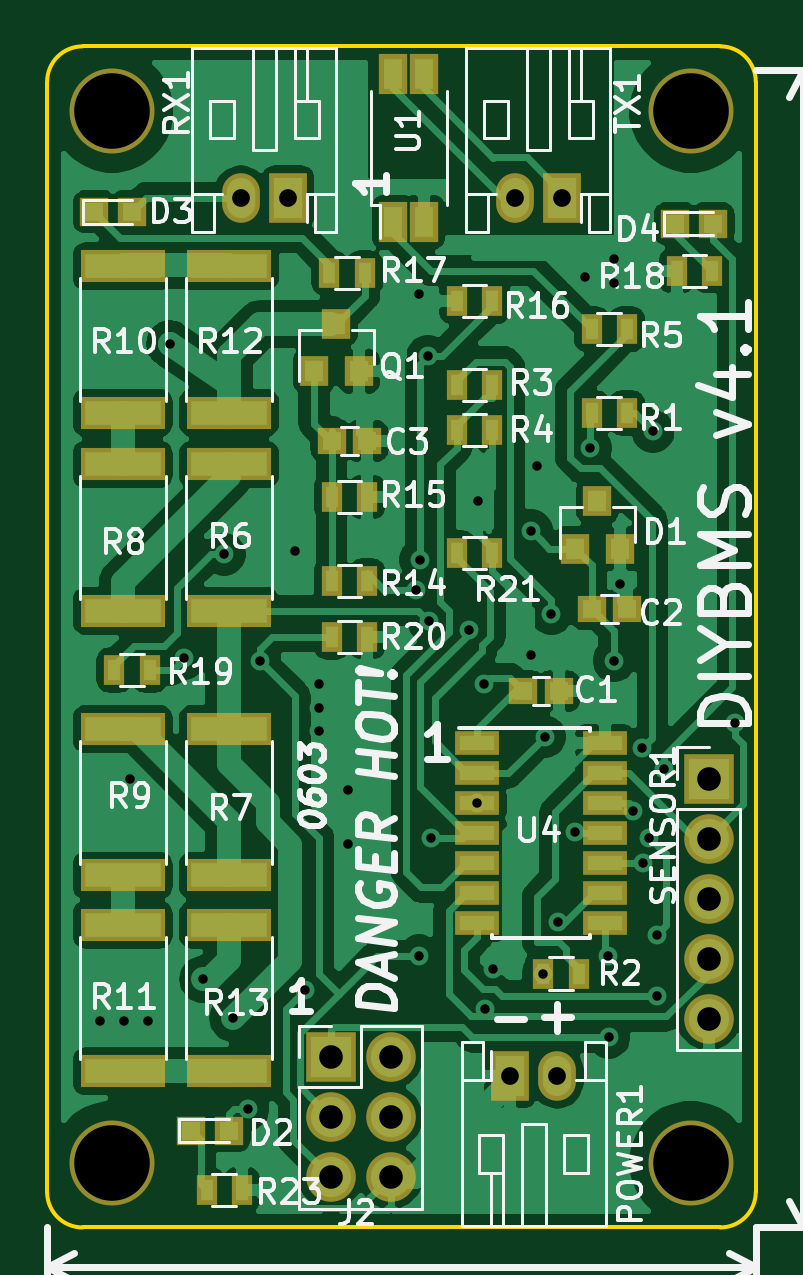
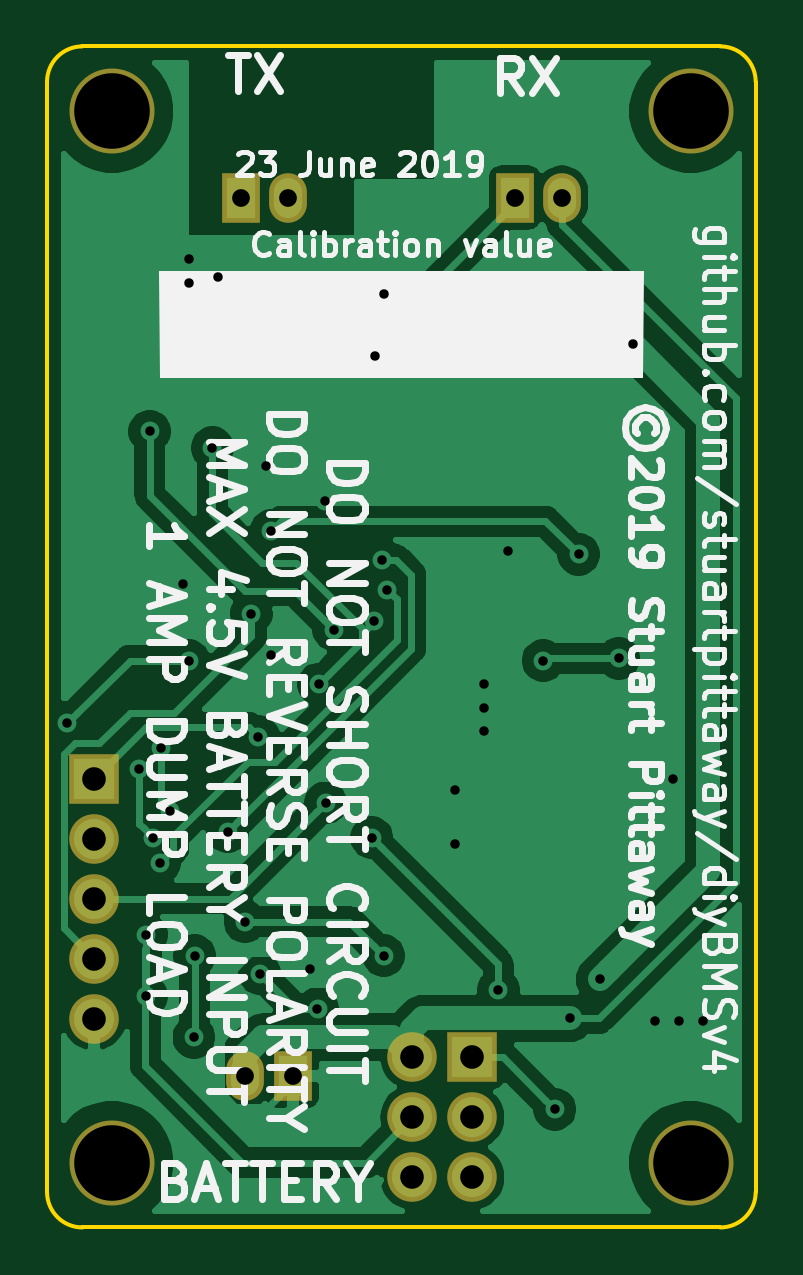
Circuit board: 11 layer files. Board 30.0 x 50.0 mm.
- bottom_copper: v4-B_Cu.gbr (60916 bytes)
- bottom_mask: v4-B_Mask.gbr (1200 bytes)
- paste: v4-B_Paste.gbr (484 bytes)
- bottom_silk: v4-B_SilkS.gbr (39447 bytes)
- outline: v4-Edge_Cuts.gbr (969 bytes)
- top_copper: v4-F_Cu.gbr (128242 bytes)
- top_mask: v4-F_Mask.gbr (3431 bytes)
- paste: v4-F_Paste.gbr (2715 bytes)
- top_silk: v4-F_SilkS.gbr (52281 bytes)
- drill: v4-NPTH.drl (365 bytes)
- drill: v4-PTH.drl (1420 bytes)

=== bottom_copper: v4-B_Cu.gbr (60916 bytes, source omitted) ===
=== bottom_mask: v4-B_Mask.gbr ===
G04 #@! TF.GenerationSoftware,KiCad,Pcbnew,(5.1.0)-1*
G04 #@! TF.CreationDate,2019-12-19T19:06:34+00:00*
G04 #@! TF.ProjectId,v4,76342e6b-6963-4616-945f-706362585858,rev?*
G04 #@! TF.SameCoordinates,Original*
G04 #@! TF.FileFunction,Soldermask,Bot*
G04 #@! TF.FilePolarity,Negative*
%FSLAX46Y46*%
G04 Gerber Fmt 4.6, Leading zero omitted, Abs format (unit mm)*
G04 Created by KiCad (PCBNEW (5.1.0)-1) date 2019-12-19 19:06:34*
%MOMM*%
%LPD*%
G04 APERTURE LIST*
%ADD10C,3.600000*%
%ADD11R,1.600000X2.100000*%
%ADD12O,1.600000X2.100000*%
%ADD13R,2.100000X2.100000*%
%ADD14O,2.100000X2.100000*%
G04 APERTURE END LIST*
D10*
X129167600Y-50737600D03*
X104667600Y-50737600D03*
X104667600Y-95237600D03*
X129167600Y-95237600D03*
D11*
X123717600Y-54387600D03*
D12*
X121717600Y-54387600D03*
D13*
X129917600Y-78987600D03*
D14*
X129917600Y-81527600D03*
X129917600Y-84067600D03*
X129917600Y-86607600D03*
X129917600Y-89147600D03*
D13*
X113917600Y-90787600D03*
D14*
X116457600Y-90787600D03*
X113917600Y-93327600D03*
X116457600Y-93327600D03*
X113917600Y-95867600D03*
X116457600Y-95867600D03*
D11*
X121517600Y-91587600D03*
D12*
X123517600Y-91587600D03*
D11*
X112117600Y-54387600D03*
D12*
X110117600Y-54387600D03*
M02*

=== paste: v4-B_Paste.gbr ===
G04 #@! TF.GenerationSoftware,KiCad,Pcbnew,(5.1.0)-1*
G04 #@! TF.CreationDate,2019-12-19T19:06:34+00:00*
G04 #@! TF.ProjectId,v4,76342e6b-6963-4616-945f-706362585858,rev?*
G04 #@! TF.SameCoordinates,Original*
G04 #@! TF.FileFunction,Paste,Bot*
G04 #@! TF.FilePolarity,Positive*
%FSLAX46Y46*%
G04 Gerber Fmt 4.6, Leading zero omitted, Abs format (unit mm)*
G04 Created by KiCad (PCBNEW (5.1.0)-1) date 2019-12-19 19:06:34*
%MOMM*%
%LPD*%
G04 APERTURE LIST*
G04 APERTURE END LIST*
M02*

=== bottom_silk: v4-B_SilkS.gbr (39447 bytes, source omitted) ===
=== outline: v4-Edge_Cuts.gbr ===
G04 #@! TF.GenerationSoftware,KiCad,Pcbnew,(5.1.0)-1*
G04 #@! TF.CreationDate,2019-12-19T19:06:34+00:00*
G04 #@! TF.ProjectId,v4,76342e6b-6963-4616-945f-706362585858,rev?*
G04 #@! TF.SameCoordinates,Original*
G04 #@! TF.FileFunction,Profile,NP*
%FSLAX46Y46*%
G04 Gerber Fmt 4.6, Leading zero omitted, Abs format (unit mm)*
G04 Created by KiCad (PCBNEW (5.1.0)-1) date 2019-12-19 19:06:34*
%MOMM*%
%LPD*%
G04 APERTURE LIST*
%ADD10C,0.150000*%
G04 APERTURE END LIST*
D10*
X131917600Y-96487600D02*
G75*
G02X130417600Y-97987600I-1500000J0D01*
G01*
X103417600Y-97987600D02*
G75*
G02X101917600Y-96487600I0J1500000D01*
G01*
X101917600Y-49487600D02*
G75*
G02X103417600Y-47987600I1500000J0D01*
G01*
X130417600Y-47987600D02*
G75*
G02X131917600Y-49487600I0J-1500000D01*
G01*
X101917600Y-96487600D02*
X101917600Y-49487600D01*
X130417600Y-97987600D02*
X103417600Y-97987600D01*
X131917600Y-49487600D02*
X131917600Y-96487600D01*
X103417600Y-47987600D02*
X130417600Y-47987600D01*
M02*

=== top_copper: v4-F_Cu.gbr (128242 bytes, source omitted) ===
=== top_mask: v4-F_Mask.gbr ===
G04 #@! TF.GenerationSoftware,KiCad,Pcbnew,(5.1.0)-1*
G04 #@! TF.CreationDate,2019-12-19T19:06:34+00:00*
G04 #@! TF.ProjectId,v4,76342e6b-6963-4616-945f-706362585858,rev?*
G04 #@! TF.SameCoordinates,Original*
G04 #@! TF.FileFunction,Soldermask,Top*
G04 #@! TF.FilePolarity,Negative*
%FSLAX46Y46*%
G04 Gerber Fmt 4.6, Leading zero omitted, Abs format (unit mm)*
G04 Created by KiCad (PCBNEW (5.1.0)-1) date 2019-12-19 19:06:34*
%MOMM*%
%LPD*%
G04 APERTURE LIST*
%ADD10R,0.900000X1.300000*%
%ADD11R,1.200000X1.200000*%
%ADD12R,1.200000X1.150000*%
%ADD13C,3.600000*%
%ADD14R,1.600000X2.100000*%
%ADD15O,1.600000X2.100000*%
%ADD16R,2.100000X2.100000*%
%ADD17O,2.100000X2.100000*%
%ADD18R,1.900000X1.000000*%
%ADD19R,1.200000X1.700000*%
%ADD20R,1.200000X1.300000*%
%ADD21R,3.600000X1.400000*%
G04 APERTURE END LIST*
D10*
X110167600Y-96387600D03*
X108667600Y-96387600D03*
X119267600Y-69433750D03*
X120767600Y-69433750D03*
X113967600Y-72987595D03*
X115467600Y-72987595D03*
X104767600Y-74387600D03*
X106267600Y-74387600D03*
X128567600Y-57487600D03*
X130067600Y-57487600D03*
X115367600Y-57587600D03*
X113867600Y-57587600D03*
X119267600Y-58772215D03*
X120767600Y-58772215D03*
X113967600Y-67064520D03*
X115467600Y-67064520D03*
X113967600Y-70618365D03*
X115467600Y-70618365D03*
X124967600Y-59956830D03*
X126467600Y-59956830D03*
X119267600Y-64237600D03*
X120767600Y-64237600D03*
X119267600Y-62326060D03*
X120767600Y-62326060D03*
X122917600Y-87237600D03*
X124417600Y-87237600D03*
X124967600Y-63510675D03*
X126467600Y-63510675D03*
D11*
X130117600Y-55487600D03*
X128517600Y-55487600D03*
X105517600Y-54987600D03*
X103917600Y-54987600D03*
X109617600Y-93887600D03*
X108017600Y-93887600D03*
D12*
X115467600Y-64695290D03*
X113967600Y-64695290D03*
X126467600Y-71802980D03*
X124967600Y-71802980D03*
X123567600Y-75287600D03*
X122067600Y-75287600D03*
D13*
X129167600Y-50737600D03*
X104667600Y-50737600D03*
X104667600Y-95237600D03*
X129167600Y-95237600D03*
D14*
X123717600Y-54387600D03*
D15*
X121717600Y-54387600D03*
D16*
X129917600Y-78987600D03*
D17*
X129917600Y-81527600D03*
X129917600Y-84067600D03*
X129917600Y-86607600D03*
X129917600Y-89147600D03*
D16*
X113917600Y-90787600D03*
D17*
X116457600Y-90787600D03*
X113917600Y-93327600D03*
X116457600Y-93327600D03*
X113917600Y-95867600D03*
X116457600Y-95867600D03*
D14*
X121517600Y-91587600D03*
D15*
X123517600Y-91587600D03*
D18*
X120117600Y-77477600D03*
X120117600Y-78747600D03*
X120117600Y-80017600D03*
X120117600Y-81287600D03*
X120117600Y-82557600D03*
X120117600Y-83827600D03*
X120117600Y-85097600D03*
X125517600Y-85097600D03*
X125517600Y-83827600D03*
X125517600Y-82557600D03*
X125517600Y-81287600D03*
X125517600Y-80017600D03*
X125517600Y-78747600D03*
X125517600Y-77477600D03*
D14*
X112117600Y-54387600D03*
D15*
X110117600Y-54387600D03*
D19*
X116577600Y-55437600D03*
X117857600Y-55437600D03*
X117857600Y-49137600D03*
X116577600Y-49137600D03*
D20*
X124267600Y-69249135D03*
X126167600Y-69249135D03*
X125217600Y-67249135D03*
X113217600Y-61737600D03*
X115117600Y-61737600D03*
X114167600Y-59737600D03*
D21*
X109617600Y-71887600D03*
X109617600Y-65687600D03*
X109617600Y-76887600D03*
X109617600Y-83087600D03*
X105117600Y-71887600D03*
X105117600Y-65687600D03*
X105117600Y-76887600D03*
X105117600Y-83087600D03*
X105117600Y-63499200D03*
X105117600Y-57299200D03*
X105117600Y-85176000D03*
X105117600Y-91376000D03*
X109617600Y-57299200D03*
X109617600Y-63499200D03*
X109617600Y-91376000D03*
X109617600Y-85176000D03*
M02*

=== paste: v4-F_Paste.gbr ===
G04 #@! TF.GenerationSoftware,KiCad,Pcbnew,(5.1.0)-1*
G04 #@! TF.CreationDate,2019-12-19T19:06:34+00:00*
G04 #@! TF.ProjectId,v4,76342e6b-6963-4616-945f-706362585858,rev?*
G04 #@! TF.SameCoordinates,Original*
G04 #@! TF.FileFunction,Paste,Top*
G04 #@! TF.FilePolarity,Positive*
%FSLAX46Y46*%
G04 Gerber Fmt 4.6, Leading zero omitted, Abs format (unit mm)*
G04 Created by KiCad (PCBNEW (5.1.0)-1) date 2019-12-19 19:06:34*
%MOMM*%
%LPD*%
G04 APERTURE LIST*
%ADD10R,0.500000X0.900000*%
%ADD11R,0.800000X0.800000*%
%ADD12R,0.800000X0.750000*%
%ADD13R,1.500000X0.600000*%
%ADD14R,0.800000X1.300000*%
%ADD15R,0.800000X0.900000*%
%ADD16R,3.200000X1.000000*%
G04 APERTURE END LIST*
D10*
X110167600Y-96387600D03*
X108667600Y-96387600D03*
X119267600Y-69433750D03*
X120767600Y-69433750D03*
X113967600Y-72987595D03*
X115467600Y-72987595D03*
X104767600Y-74387600D03*
X106267600Y-74387600D03*
X128567600Y-57487600D03*
X130067600Y-57487600D03*
X115367600Y-57587600D03*
X113867600Y-57587600D03*
X119267600Y-58772215D03*
X120767600Y-58772215D03*
X113967600Y-67064520D03*
X115467600Y-67064520D03*
X113967600Y-70618365D03*
X115467600Y-70618365D03*
X124967600Y-59956830D03*
X126467600Y-59956830D03*
X119267600Y-64237600D03*
X120767600Y-64237600D03*
X119267600Y-62326060D03*
X120767600Y-62326060D03*
X122917600Y-87237600D03*
X124417600Y-87237600D03*
X124967600Y-63510675D03*
X126467600Y-63510675D03*
D11*
X130117600Y-55487600D03*
X128517600Y-55487600D03*
X105517600Y-54987600D03*
X103917600Y-54987600D03*
X109617600Y-93887600D03*
X108017600Y-93887600D03*
D12*
X115467600Y-64695290D03*
X113967600Y-64695290D03*
X126467600Y-71802980D03*
X124967600Y-71802980D03*
X123567600Y-75287600D03*
X122067600Y-75287600D03*
D13*
X120117600Y-77477600D03*
X120117600Y-78747600D03*
X120117600Y-80017600D03*
X120117600Y-81287600D03*
X120117600Y-82557600D03*
X120117600Y-83827600D03*
X120117600Y-85097600D03*
X125517600Y-85097600D03*
X125517600Y-83827600D03*
X125517600Y-82557600D03*
X125517600Y-81287600D03*
X125517600Y-80017600D03*
X125517600Y-78747600D03*
X125517600Y-77477600D03*
D14*
X116577600Y-55437600D03*
X117857600Y-55437600D03*
X117857600Y-49137600D03*
X116577600Y-49137600D03*
D15*
X124267600Y-69249135D03*
X126167600Y-69249135D03*
X125217600Y-67249135D03*
X113217600Y-61737600D03*
X115117600Y-61737600D03*
X114167600Y-59737600D03*
D16*
X109617600Y-71887600D03*
X109617600Y-65687600D03*
X109617600Y-76887600D03*
X109617600Y-83087600D03*
X105117600Y-71887600D03*
X105117600Y-65687600D03*
X105117600Y-76887600D03*
X105117600Y-83087600D03*
X105117600Y-63499200D03*
X105117600Y-57299200D03*
X105117600Y-85176000D03*
X105117600Y-91376000D03*
X109617600Y-57299200D03*
X109617600Y-63499200D03*
X109617600Y-91376000D03*
X109617600Y-85176000D03*
M02*

=== top_silk: v4-F_SilkS.gbr (52281 bytes, source omitted) ===
=== drill: v4-NPTH.drl ===
M48
; DRILL file {KiCad (5.1.0)-1} date 19/12/2019 19:06:36
; FORMAT={3:3/ absolute / metric / suppress leading zeros}
; #@! TF.CreationDate,2019-12-19T19:06:36+00:00
; #@! TF.GenerationSoftware,Kicad,Pcbnew,(5.1.0)-1
; #@! TF.FileFunction,NonPlated,1,2,NPTH
FMAT,2
METRIC,TZ
T1C3.200
%
G90
G05
T1
X129168Y-95238
X129168Y-50738
X104668Y-95238
X104668Y-50738
T0
M30

=== drill: v4-PTH.drl ===
M48
; DRILL file {KiCad (5.1.0)-1} date 19/12/2019 19:06:36
; FORMAT={3:3/ absolute / metric / suppress leading zeros}
; #@! TF.CreationDate,2019-12-19T19:06:36+00:00
; #@! TF.GenerationSoftware,Kicad,Pcbnew,(5.1.0)-1
; #@! TF.FileFunction,Plated,1,2,PTH
FMAT,2
METRIC,TZ
T1C0.400
T2C0.750
T3C1.000
%
G90
G05
T1
X104168Y-89238
X105168Y-89238
X105418Y-78988
X106168Y-89238
X107118Y-60588
X107718Y-73888
X108518Y-87488
X109418Y-69488
X109789Y-89138
X110418Y-92988
X110918Y-73988
X112418Y-69338
X112818Y-87938
X113418Y-74988
X113418Y-75988
X113418Y-76988
X114668Y-79488
X114668Y-81738
X117518Y-70988
X117668Y-58488
X117668Y-86488
X117718Y-69722
X118043Y-61113
X118075Y-72329
X118168Y-81488
X119775Y-72678
X120118Y-80018
X120168Y-67238
X120418Y-74988
X120468Y-88738
X120799Y-87038
X122418Y-68488
X122418Y-73738
X122668Y-65738
X122918Y-87238
X122983Y-77213
X123268Y-72001
X123535Y-85038
X124268Y-81238
X124668Y-57738
X124918Y-64988
X125668Y-86488
X125698Y-89934
X125918Y-56988
X125918Y-57988
X125918Y-73988
X126168Y-70738
X126731Y-80378
X127105Y-77683
X127151Y-82555
X127418Y-81488
X127568Y-64288
X127718Y-85588
X127718Y-88188
X128018Y-78592
X131053Y-76619
T2
X121518Y-91588
X123518Y-91588
X121718Y-54388
X123718Y-54388
X110118Y-54388
X112118Y-54388
T3
X129918Y-78988
X129918Y-81528
X129918Y-84068
X129918Y-86608
X129918Y-89148
X113918Y-90788
X113918Y-93328
X113918Y-95868
X116458Y-90788
X116458Y-93328
X116458Y-95868
T0
M30
